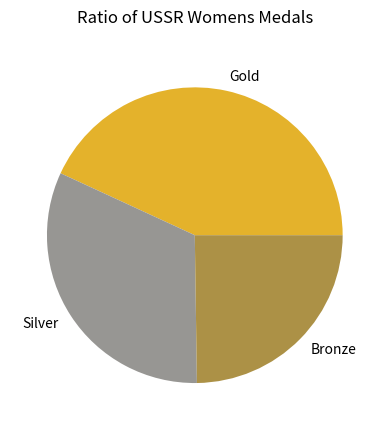

The matplotlib source for this figure:
import matplotlib.pyplot as plt

import numpy as np

values = ([47, 35, 27])
labels = ["Gold", "Silver", "Bronze"]
colors = ["#E4B22B", "#979693", "#AC9146"]

plt.pie(values, labels = labels, colors = colors)
plt.title("Ratio of USSR Womens Medals", pad=20)
plt.show()